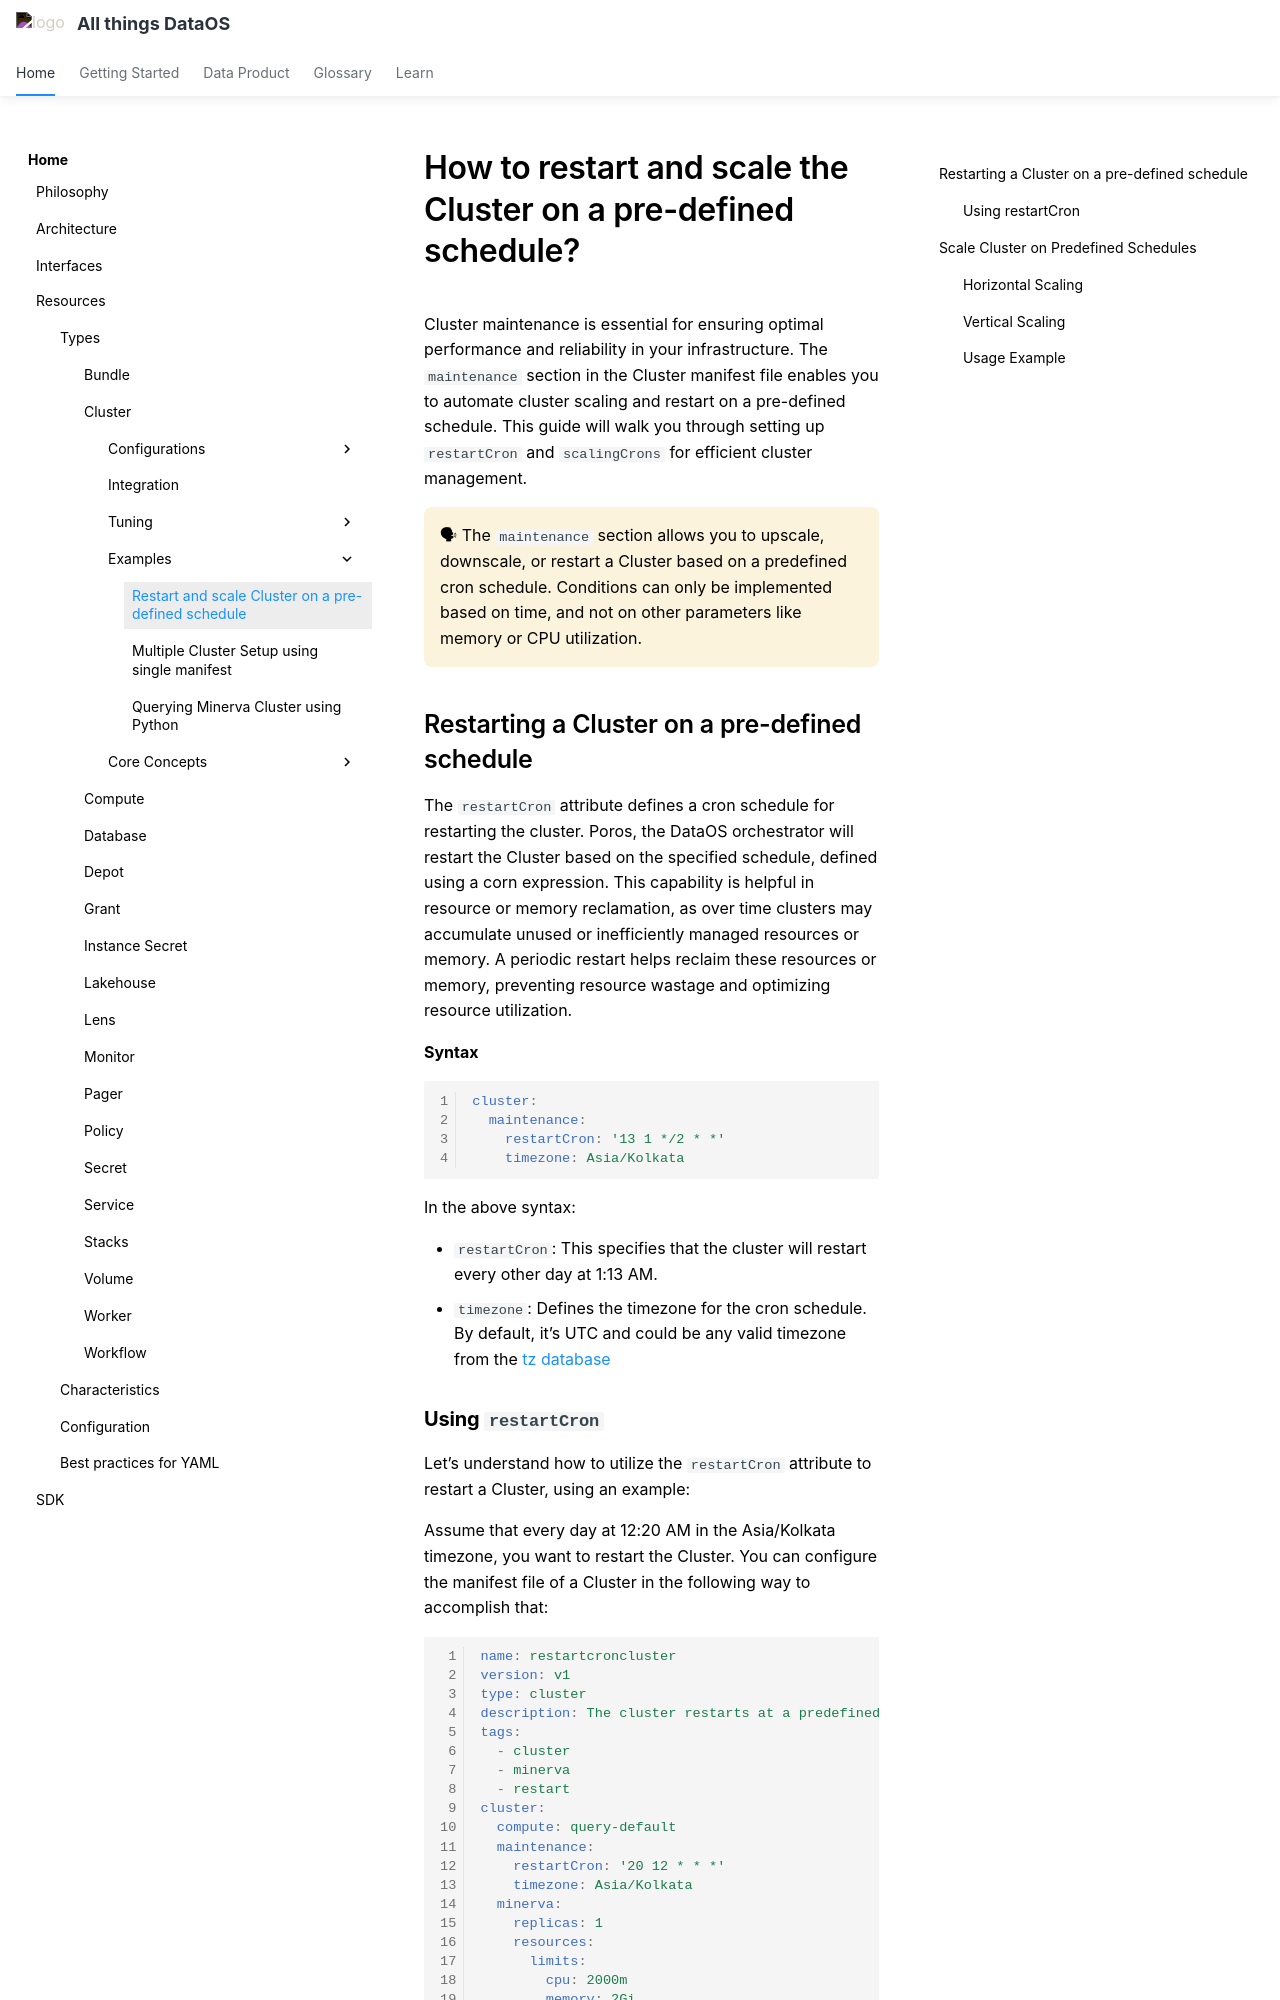

repository: moderndatacompany/dataos.info · page: resources/cluster/examples/cluster_maintenance/index.html · generator: mkdocs

# How to restart and scale the Cluster on a pre-defined schedule?

Cluster maintenance is essential for ensuring optimal performance and reliability in your infrastructure. The `maintenance` section in the Cluster manifest file enables you to automate cluster scaling and restart on a pre-defined schedule. This guide will walk you through setting up `restartCron` and `scalingCrons` for efficient cluster management.

<aside class="callout">
🗣 The <code>maintenance</code> section allows you to upscale, downscale, or restart a Cluster based on a predefined cron schedule. Conditions can only be implemented based on time, and not on other parameters like memory or CPU utilization.

</aside>

## Restarting a Cluster on a pre-defined schedule

The `restartCron` attribute defines a cron schedule for restarting the cluster. Poros, the DataOS orchestrator will restart the Cluster based on the specified schedule, defined using a corn expression. This capability is helpful in resource or memory reclamation, as over time clusters may accumulate unused or inefficiently managed resources or memory. A periodic restart helps reclaim these resources or memory, preventing resource wastage and optimizing resource utilization. 

**Syntax**

```yaml
cluster:
  maintenance:
    restartCron: '13 1 */2 * *'
    timezone: Asia/Kolkata
```

In the above syntax:

- `restartCron`: This specifies that the cluster will restart every other day at 1:13 AM.
- `timezone`: Defines the timezone for the cron schedule. By default, it’s UTC and could be any valid timezone from the [tz database](https://en.wikipedia.org/wiki/List_of_tz_database_time_zones)
